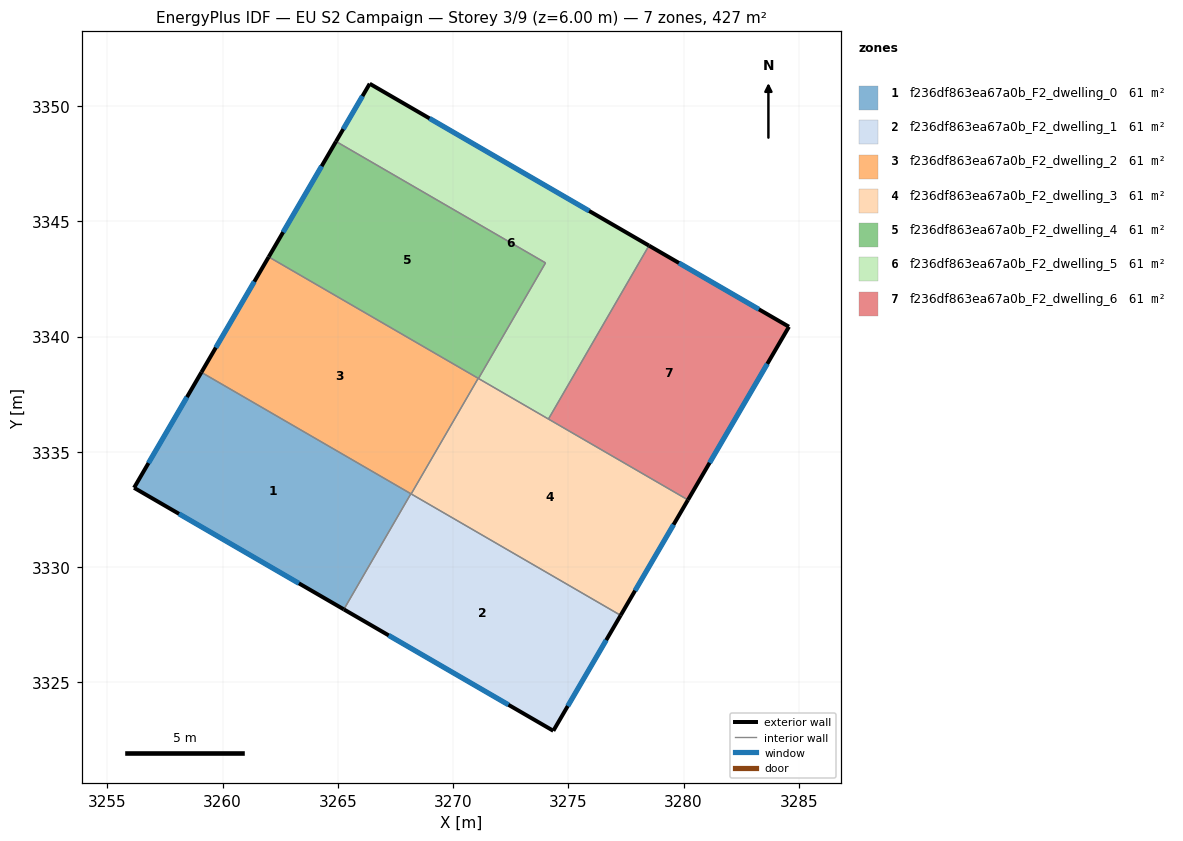
=== STOREY PLAN SPEC (per zone: floor XY polygon, exterior-wall plan segments, windows/doors) ===
zone 1: f236df863ea67a0b_F2_dwelling_0  (61.0 m²)
  floor: (3268.17, 3333.18) (3265.26, 3328.17) (3256.16, 3333.44) (3259.08, 3338.45)
  exterior wall: (3256.16, 3333.44) – (3265.26, 3328.17)  [10.5 m]
    window: (3258.11, 3332.31) – (3263.31, 3329.30)  [10.3 m²]
  exterior wall: (3259.08, 3338.45) – (3256.16, 3333.44)  [5.8 m]
    window: (3258.46, 3337.38) – (3256.79, 3334.51)  [5.7 m²]
  interior walls: 2
zone 2: f236df863ea67a0b_F2_dwelling_1  (61.0 m²)
  floor: (3277.27, 3327.91) (3274.35, 3322.90) (3265.26, 3328.17) (3268.17, 3333.18)
  exterior wall: (3265.26, 3328.17) – (3274.35, 3322.90)  [10.5 m]
    window: (3267.21, 3327.04) – (3272.40, 3324.03)  [10.3 m²]
  exterior wall: (3274.35, 3322.90) – (3277.27, 3327.91)  [5.8 m]
    window: (3274.98, 3323.97) – (3276.65, 3326.83)  [5.7 m²]
  interior walls: 3
zone 3: f236df863ea67a0b_F2_dwelling_2  (61.0 m²)
  floor: (3271.09, 3338.19) (3268.18, 3333.17) (3259.08, 3338.45) (3262.00, 3343.46)
  exterior wall: (3262.00, 3343.46) – (3259.08, 3338.45)  [5.8 m]
    window: (3261.38, 3342.39) – (3259.71, 3339.52)  [5.7 m²]
  interior walls: 4
zone 4: f236df863ea67a0b_F2_dwelling_3  (61.0 m²)
  floor: (3280.19, 3332.92) (3277.27, 3327.91) (3268.18, 3333.17) (3271.09, 3338.19)
  exterior wall: (3277.27, 3327.91) – (3280.19, 3332.92)  [5.8 m]
    window: (3277.90, 3328.98) – (3279.57, 3331.84)  [5.7 m²]
  interior walls: 5
zone 5: f236df863ea67a0b_F2_dwelling_4  (61.0 m²)
  floor: (3274.01, 3343.20) (3271.10, 3338.18) (3262.00, 3343.46) (3264.92, 3348.47)
  exterior wall: (3264.92, 3348.47) – (3262.00, 3343.46)  [5.8 m]
    window: (3264.30, 3347.40) – (3262.63, 3344.53)  [5.7 m²]
  interior walls: 4
zone 6: f236df863ea67a0b_F2_dwelling_5  (61.0 m²)
  floor: (3278.50, 3343.95) (3274.14, 3336.42) (3271.10, 3338.18) (3274.01, 3343.20) (3264.92, 3348.47) (3266.38, 3350.97)
  exterior wall: (3266.38, 3350.97) – (3264.92, 3348.47)  [2.9 m]
    window: (3266.07, 3350.44) – (3265.24, 3349.00)  [2.8 m²]
  exterior wall: (3278.50, 3343.95) – (3266.38, 3350.97)  [14.0 m]
    window: (3275.91, 3345.45) – (3268.98, 3349.47)  [13.7 m²]
  interior walls: 4
zone 7: f236df863ea67a0b_F2_dwelling_6  (61.0 m²)
  floor: (3284.57, 3340.43) (3280.19, 3332.92) (3274.14, 3336.42) (3278.50, 3343.95)
  exterior wall: (3284.57, 3340.43) – (3278.50, 3343.95)  [7.0 m]
    window: (3283.27, 3341.18) – (3279.80, 3343.20)  [6.9 m²]
  exterior wall: (3280.19, 3332.92) – (3284.57, 3340.43)  [8.7 m]
    window: (3281.13, 3334.52) – (3283.64, 3338.82)  [8.5 m²]
  interior walls: 2

=== DERIVED (storey summary) ===
Building: EU S2 Campaign
Storey: 3 of 9  (floor level z = 6.00 m)
Storey gross floor area: 426.7 m²
Zones on this storey: 7
  - f236df863ea67a0b_F2_dwelling_0: floor 61.0 m²; exterior wall 16.3 m (49.0 m²); 2 window(s) 16.0 m²; WWR 32.7%
  - f236df863ea67a0b_F2_dwelling_1: floor 61.0 m²; exterior wall 16.3 m (48.9 m²); 2 window(s) 16.0 m²; WWR 32.7%
  - f236df863ea67a0b_F2_dwelling_2: floor 61.0 m²; exterior wall 5.8 m (17.4 m²); 1 window(s) 5.7 m²; WWR 32.7%
  - f236df863ea67a0b_F2_dwelling_3: floor 61.0 m²; exterior wall 5.8 m (17.4 m²); 1 window(s) 5.7 m²; WWR 32.7%
  - f236df863ea67a0b_F2_dwelling_4: floor 61.0 m²; exterior wall 5.8 m (17.4 m²); 1 window(s) 5.7 m²; WWR 32.7%
  - f236df863ea67a0b_F2_dwelling_5: floor 61.0 m²; exterior wall 16.9 m (50.7 m²); 2 window(s) 16.6 m²; WWR 32.7%
  - f236df863ea67a0b_F2_dwelling_6: floor 61.0 m²; exterior wall 15.7 m (47.2 m²); 2 window(s) 15.4 m²; WWR 32.7%
Zone adjacency (shared interzone walls):
  - f236df863ea67a0b_F2_dwelling_0 ↔ f236df863ea67a0b_F2_dwelling_1
  - f236df863ea67a0b_F2_dwelling_0 ↔ f236df863ea67a0b_F2_dwelling_2
  - f236df863ea67a0b_F2_dwelling_1 ↔ f236df863ea67a0b_F2_dwelling_2
  - f236df863ea67a0b_F2_dwelling_1 ↔ f236df863ea67a0b_F2_dwelling_3
  - f236df863ea67a0b_F2_dwelling_2 ↔ f236df863ea67a0b_F2_dwelling_3
  - f236df863ea67a0b_F2_dwelling_2 ↔ f236df863ea67a0b_F2_dwelling_4
  - f236df863ea67a0b_F2_dwelling_3 ↔ f236df863ea67a0b_F2_dwelling_4
  - f236df863ea67a0b_F2_dwelling_3 ↔ f236df863ea67a0b_F2_dwelling_5
  - f236df863ea67a0b_F2_dwelling_3 ↔ f236df863ea67a0b_F2_dwelling_6
  - f236df863ea67a0b_F2_dwelling_4 ↔ f236df863ea67a0b_F2_dwelling_5
  - f236df863ea67a0b_F2_dwelling_5 ↔ f236df863ea67a0b_F2_dwelling_6